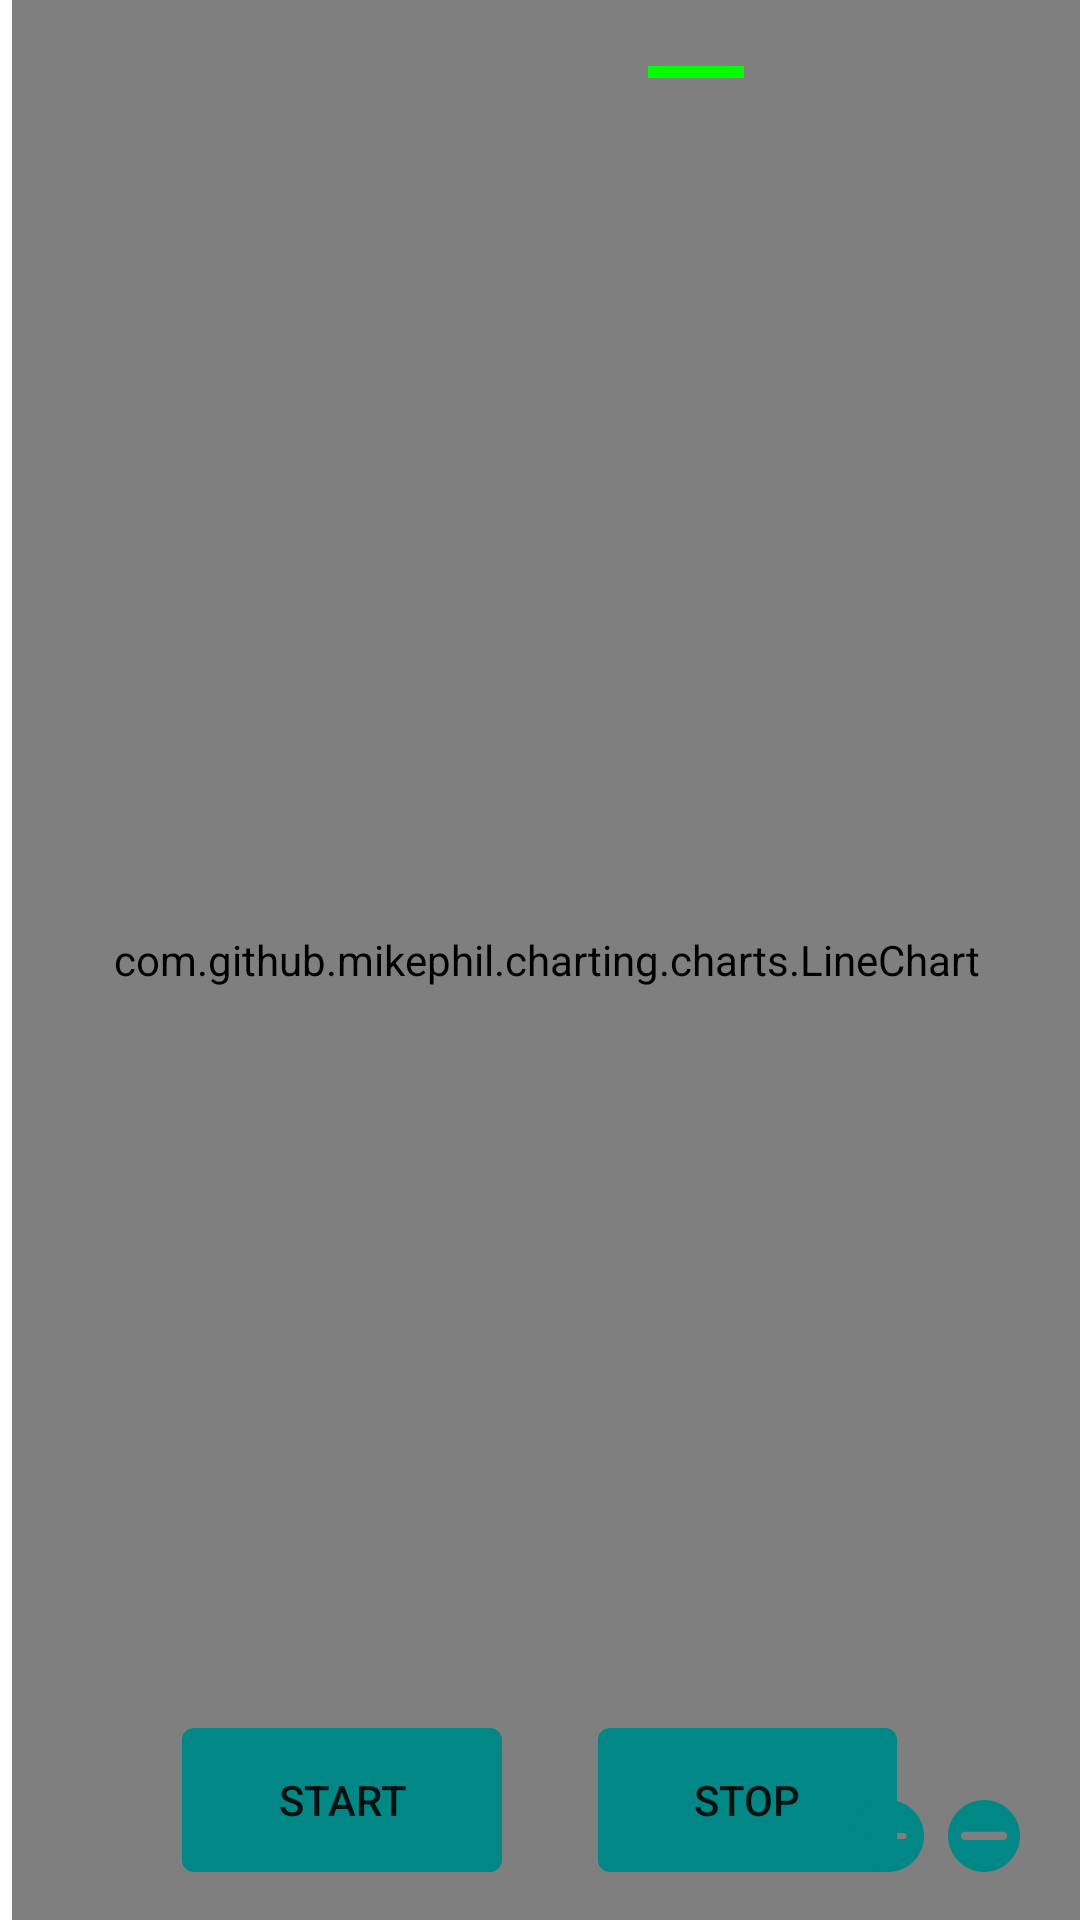

Reconstruct the res/layout file that produces this screen, plus the resources it refers to.
<!-- AndroidManifest.xml: application theme Theme.JniDemo -->
<!-- res/layout/activity_song.xml -->
<?xml version="1.0" encoding="utf-8"?>
<androidx.constraintlayout.widget.ConstraintLayout xmlns:android="http://schemas.android.com/apk/res/android"
    xmlns:app="http://schemas.android.com/apk/res-auto"
    android:layout_width="match_parent"
    android:layout_height="match_parent">

    <com.github.mikephil.charting.charts.LineChart
        android:id="@+id/chart"
        android:layout_width="match_parent"
        android:layout_height="match_parent"
        android:layout_marginStart="4dp"
        app:layout_constraintBottom_toTopOf="@id/buttons"
        app:layout_constraintStart_toStartOf="parent"
        app:layout_constraintTop_toTopOf="parent"
        app:layout_constraintVertical_bias="1.0"
        >
    </com.github.mikephil.charting.charts.LineChart>

    <LinearLayout
        android:id="@+id/buttons"
        android:layout_width="match_parent"
        android:layout_height="wrap_content"
        android:orientation="horizontal"
        app:layout_constraintBottom_toBottomOf="parent"
        android:gravity="center_horizontal"
        >

        <Button
            android:id="@+id/button_start"
            android:layout_width="wrap_content"
            android:layout_height="wrap_content"
            android:layout_marginEnd="32dp"
            android:layout_marginBottom="16dp"
            android:background="@drawable/roundstyle_small"
            android:backgroundTint="@color/design_default_color_secondary_variant"
            android:text="Start"
            android:onClick="onClick"
            app:layout_constraintBottom_toBottomOf="parent"
            app:layout_constraintEnd_toStartOf="@+id/button_stop"
            app:layout_constraintStart_toStartOf="parent"
            android:paddingHorizontal="32dp"
            android:paddingVertical="4dp"
            />

        <Button
            android:id="@+id/button_stop"
            android:layout_width="wrap_content"
            android:layout_height="wrap_content"
            android:layout_marginBottom="16dp"
            android:background="@drawable/roundstyle_small"
            android:backgroundTint="@color/design_default_color_secondary_variant"
            android:text="Stop"
            android:onClick="onClick"
            app:layout_constraintBottom_toBottomOf="parent"
            app:layout_constraintEnd_toEndOf="parent"
            android:paddingHorizontal="32dp"
            android:paddingVertical="4dp"
            />
    </LinearLayout>

    <LinearLayout
        android:layout_width="wrap_content"
        android:layout_height="wrap_content"
        android:orientation="horizontal"
        app:layout_constraintBottom_toBottomOf="parent"
        app:layout_constraintRight_toRightOf="parent"
        android:layout_marginHorizontal="16dp"
        android:layout_marginVertical="16dp"
        >

        <ImageButton
            android:id="@+id/imageButton"
            android:layout_width="wrap_content"
            android:layout_height="wrap_content"
            android:background="?android:selectableItemBackground"
            android:layout_marginHorizontal="4dp"
            android:src="@drawable/ic_plus_1" />

        <ImageButton
            android:id="@+id/imageButton2"
            android:layout_width="wrap_content"
            android:layout_height="wrap_content"
            android:background="@null"
            android:layout_marginHorizontal="4dp"
            android:src="@drawable/minus" />

    </LinearLayout>

    <ProgressBar
        android:id="@+id/progressBar2"
        style="?android:attr/progressBarStyleHorizontal"
        android:layout_width="128dp"
        android:layout_height="16dp"
        android:layout_margin="16dp"
        android:progressBackgroundTint="#00000000"
        app:layout_constraintRight_toRightOf="parent"
        app:layout_constraintTop_toTopOf="parent"
        android:progress="25"
        android:progressTint="#00FF00"
        />

</androidx.constraintlayout.widget.ConstraintLayout>
<!-- resources referenced by this layout -->
<resources>
  <!-- drawable ic_plus_1 (drawable) -->
  <vector android:height="24dp" android:viewportHeight="512"
      android:viewportWidth="512" android:width="24dp" xmlns:android="http://schemas.android.com/apk/res/android">
      <path android:fillColor="#018786" android:pathData="M256,0C114.836,0 0,114.836 0,256C0,397.164 114.836,512 256,512C397.164,512 512,397.164 512,256C512,114.836 397.164,0 256,0ZM368,277.332H277.332V368C277.332,379.777 267.777,389.332 256,389.332C244.223,389.332 234.668,379.777 234.668,368V277.332H144C132.223,277.332 122.668,267.777 122.668,256C122.668,244.223 132.223,234.668 144,234.668H234.668V144C234.668,132.223 244.223,122.668 256,122.668C267.777,122.668 277.332,132.223 277.332,144V234.668H368C379.777,234.668 389.332,244.223 389.332,256C389.332,267.777 379.777,277.332 368,277.332V277.332Z"/>
  </vector>
  <!-- drawable minus (drawable) -->
  <vector android:height="24dp" android:viewportHeight="512"
      android:viewportWidth="512" android:width="24dp" xmlns:android="http://schemas.android.com/apk/res/android">
      <path android:fillColor="#018786" android:pathData="M257,0C116.39,0 0,114.39 0,255C0,395.61 116.39,512 257,512C397.61,512 512,395.61 512,255C512,114.39 397.61,0 257,0ZM392,285H120C103.46,285 90,271.54 90,255C90,238.46 103.46,225 120,225H392C408.53,225 422,238.46 422,255C422,271.54 408.53,285 392,285Z"/>
  </vector>
  <!-- drawable roundstyle_small (drawable) -->
  <?xml version="1.0" encoding="utf-8"?>
  <shape xmlns:android="http://schemas.android.com/apk/res/android">
      <corners android:radius="4dp"/>
  </shape>
  <style name="Theme.JniDemo" parent="Theme.MaterialComponents.DayNight.DarkActionBar">
          
          <item name="colorPrimary">@color/purple_500</item>
          <item name="colorPrimaryVariant">@color/purple_700</item>
          <item name="colorOnPrimary">@color/white</item>
          
          <item name="colorSecondary">@color/teal_200</item>
          <item name="colorSecondaryVariant">@color/teal_700</item>
          <item name="colorOnSecondary">@color/black</item>
          
          <item name="android:statusBarColor" tools:targetApi="l">?attr/colorPrimaryVariant</item>
          
      </style>
  <color name="purple_500">#FF6200EE</color>
  <color name="purple_700">#FF3700B3</color>
  <color name="white">#FFFFFFFF</color>
  <color name="teal_200">#FF03DAC5</color>
  <color name="teal_700">#FF018786</color>
  <color name="black">#FF000000</color>
</resources>
